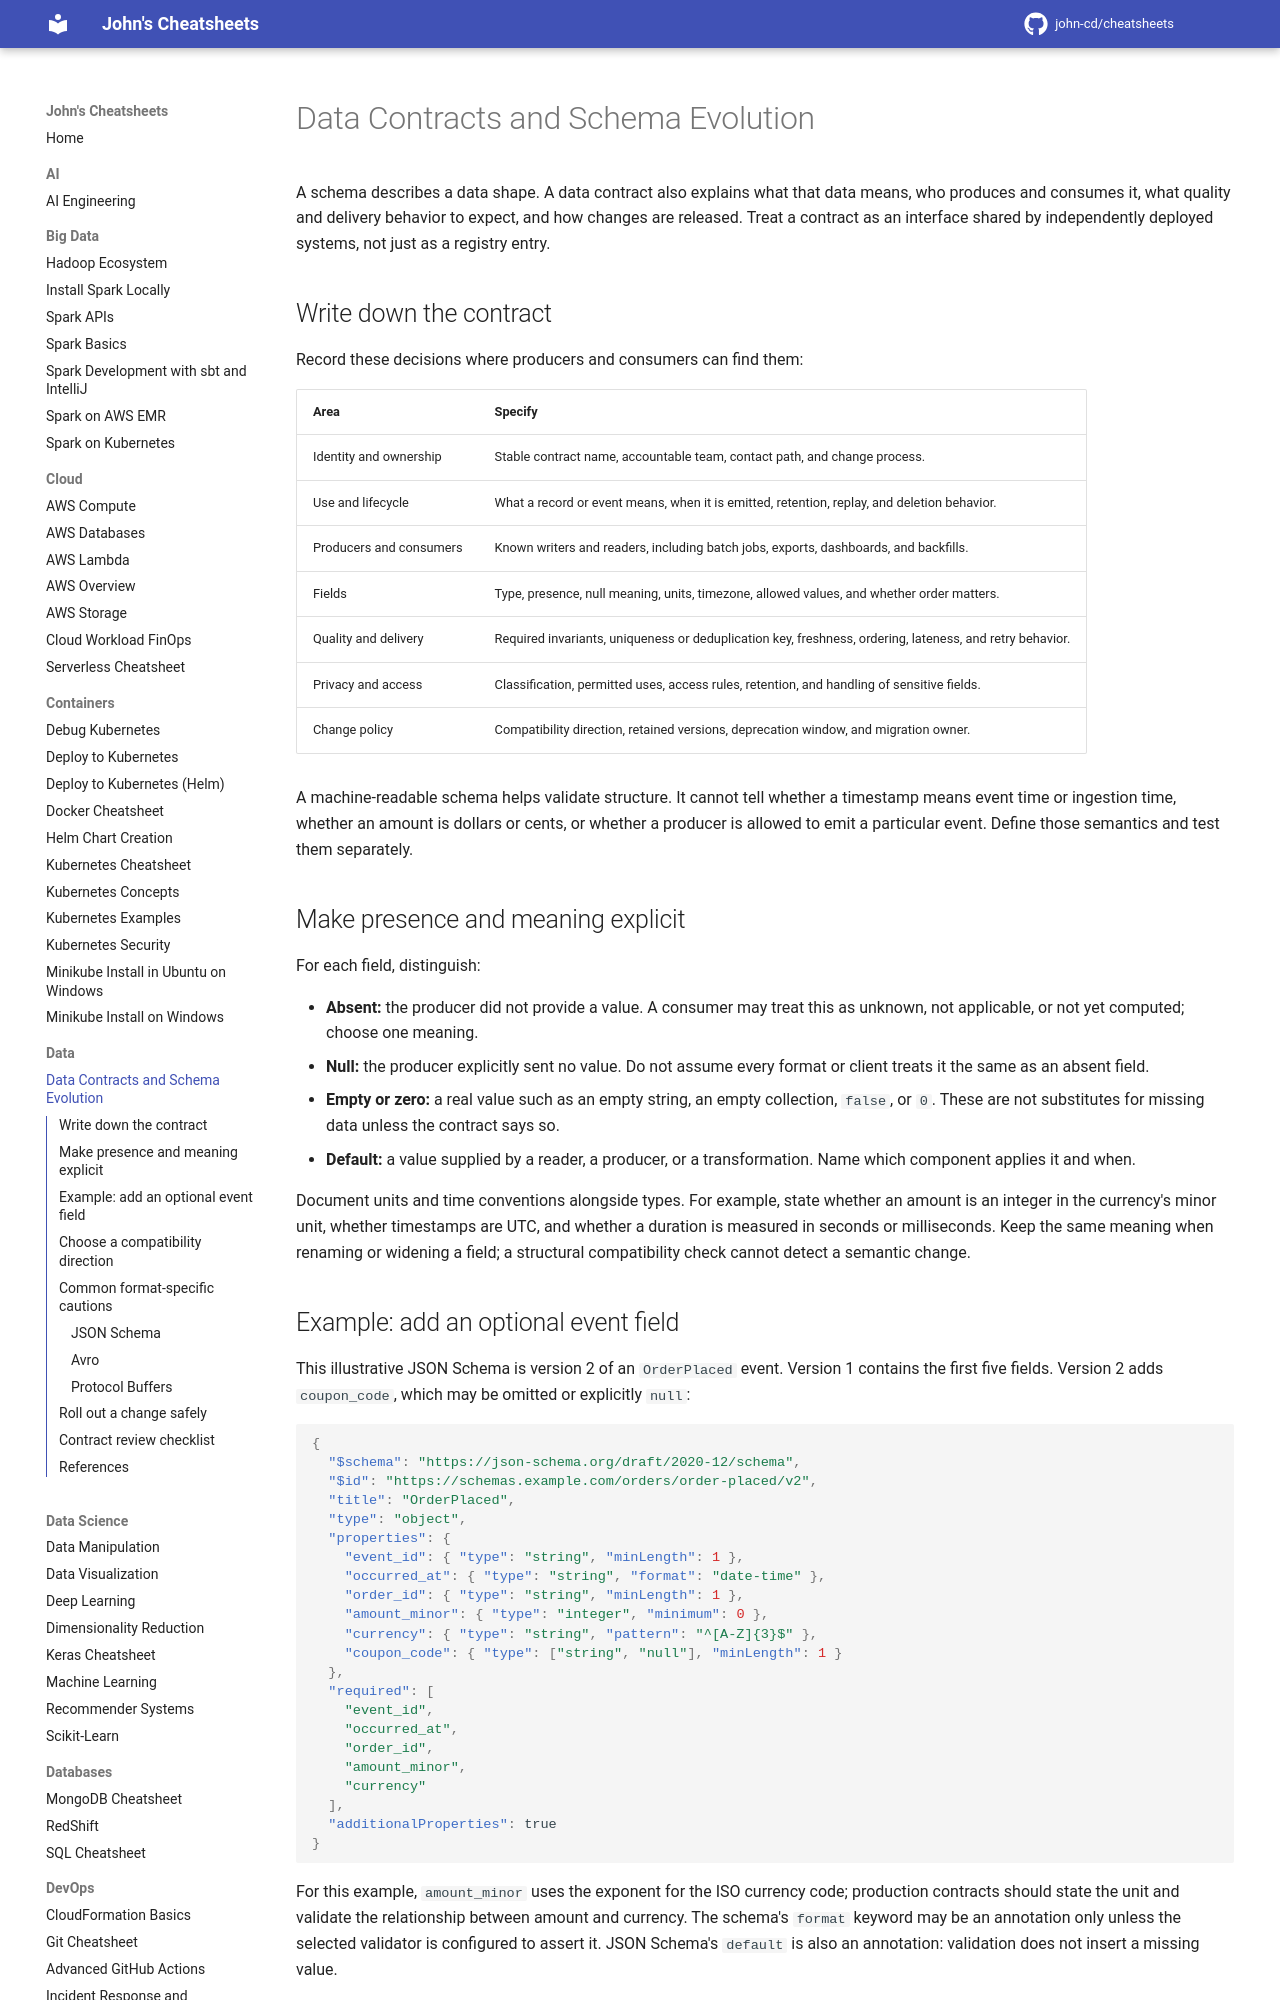

repository: john-cd/cheatsheets · page: Data/Data_Contracts/index.html · generator: mkdocs

---
title: Data Contracts and Schema Evolution
---

<!-- TODO Reviewed 11-23-2026 -->

# Data Contracts and Schema Evolution

A schema describes a data shape. A data contract also explains what that data
means, who produces and consumes it, what quality and delivery behavior to
expect, and how changes are released. Treat a contract as an interface shared
by independently deployed systems, not just as a registry entry.

## Write down the contract

Record these decisions where producers and consumers can find them:

| Area                    | Specify                                                                                                  |
| ----------------------- | -------------------------------------------------------------------------------------------------------- |
| Identity and ownership  | Stable contract name, accountable team, contact path, and change process.                                |
| Use and lifecycle       | What a record or event means, when it is emitted, retention, replay, and deletion behavior.              |
| Producers and consumers | Known writers and readers, including batch jobs, exports, dashboards, and backfills.                     |
| Fields                  | Type, presence, null meaning, units, timezone, allowed values, and whether order matters.                |
| Quality and delivery    | Required invariants, uniqueness or deduplication key, freshness, ordering, lateness, and retry behavior. |
| Privacy and access      | Classification, permitted uses, access rules, retention, and handling of sensitive fields.               |
| Change policy           | Compatibility direction, retained versions, deprecation window, and migration owner.                     |

A machine-readable schema helps validate structure. It cannot tell whether a
timestamp means event time or ingestion time, whether an amount is dollars or
cents, or whether a producer is allowed to emit a particular event. Define
those semantics and test them separately.

## Make presence and meaning explicit

For each field, distinguish:

- **Absent:** the producer did not provide a value. A consumer may treat this as
  unknown, not applicable, or not yet computed; choose one meaning.
- **Null:** the producer explicitly sent no value. Do not assume every format or
  client treats it the same as an absent field.
- **Empty or zero:** a real value such as an empty string, an empty collection,
  `false`, or `0`. These are not substitutes for missing data unless the
  contract says so.
- **Default:** a value supplied by a reader, a producer, or a transformation.
  Name which component applies it and when.

Document units and time conventions alongside types. For example, state whether
an amount is an integer in the currency's minor unit, whether timestamps are
UTC, and whether a duration is measured in seconds or milliseconds. Keep the
same meaning when renaming or widening a field; a structural compatibility
check cannot detect a semantic change.
